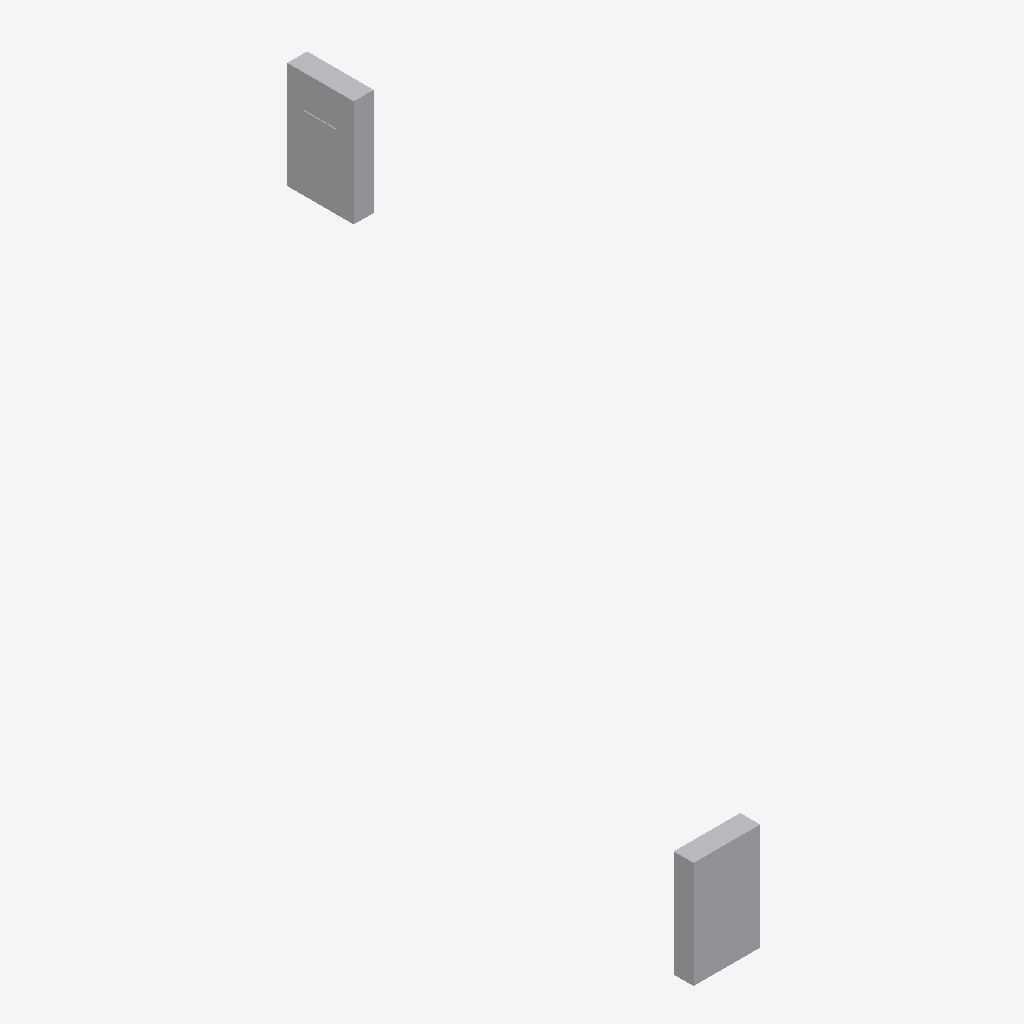
Isometric view of an IFC building model (IFC-SPF (STEP), schema IFC4, length unit metre), seen from the south-west, elements coloured by IFC class: 2 other elements (light grey).
Extent 0.5 m × 3.2 m × 4.3 m (x, y, z). Storeys (2): Level 1 at 0.00 m; Level 2 at 3.50 m. Elements (2): 2 IfcElectricDistributionBoard.

HEADER;
FILE_DESCRIPTION(('ViewDefinition [CoordinationView]'),'2;1');
FILE_NAME('e_space_in_storey.ifc','2026-08-09T00:00:00',('tekton'),('tekton'),'tekton conformance fixtures','tekton make_ifc_fixtures','');
FILE_SCHEMA(('IFC4'));
ENDSEC;
DATA;
#18=IFCPROJECT('3cUUolt6P33MNFb8WQbPNY',#5,'tekton conformance fixture',$,$,$,$,(#11),#17);
#24=IFCSITE('37K7U7g0vnLahDRvlXE2jl',#5,'Site',$,$,#23,$,$,.ELEMENT.,$,$,$,$,$);
#26=IFCBUILDING('05ccUSrL2zantofQnjmdSM',#5,'Building',$,$,#25,$,$,.ELEMENT.,$,$,$);
#28=IFCBUILDINGSTOREY('0yN6pkkKxXgF1$WYZCIlgM',#5,'Level 1',$,$,#27,$,$,.ELEMENT.,0.0);
#32=IFCBUILDINGSTOREY('3tDxPL1QMCaM4vp56_Hzj_',#5,'Level 2',$,$,#31,$,$,.ELEMENT.,3.5);
#48=IFCELECTRICDISTRIBUTIONBOARD('0m85RokdLcspl35GYdPW3V',#5,'RP-2 receptacle panel 208Y/120 V',$,$,#45,#47,'RP-2',.DISTRIBUTIONBOARD.);
#63=IFCELECTRICDISTRIBUTIONBOARD('2eYVvyvgSAeevd7WSC9sN4',#5,'LP-1 lighting panel 480Y/277 V',$,$,#60,#62,'LP-1',.DISTRIBUTIONBOARD.);
ENDSEC;
